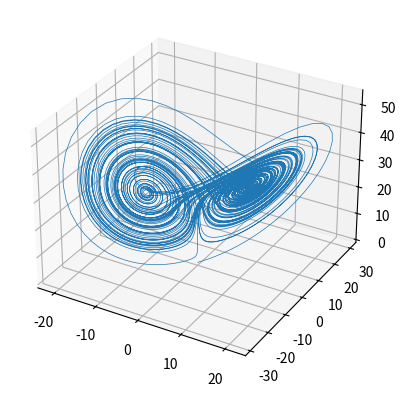

Recreate this plot in Python.
'''
File: lorenz_attractor.py
Project: Lorenz_attractor
File Created: Tuesday, 22nd August 2023 7:35:43 pm
[redacted]
-----
Last Modified: Tuesday, 22nd August 2023 7:35:53 pm
[redacted]
-----
License: MIT License
-----
Description: 
#TODO - REFACTOR CODE, ADD FUNCTIONS, ADD PLOT STYLES, OBTAIN DIFFERENT PLANE PLOTS
#TODO - OBTAIN BIFURCACTION DIAGRAM
'''

# ---------------------------------------------------------------------------- #
#                                   LIBRARIES                                  #
# ---------------------------------------------------------------------------- #
import numpy as np
import matplotlib.pyplot as plt

# ---------------------------------------------------------------------------- #
#                                   CONSTANTS                                  #
# ---------------------------------------------------------------------------- #
MAX_ITERATIONS = 10000

SIGMA = 10  # a
RHO = 28  # b
BETA = 8/3  # c

x = 0.01
y = 0.0
z = 0.0

X = []
Y = []
Z = []
# ---------------------------------------------------------------------------- #
#                                     MAIN                                     #
# ---------------------------------------------------------------------------- #
if __name__ == "__main__":
    for _ in range(MAX_ITERATIONS):
        dt = 0.01  # Time steps

        # Equations
        dx = (SIGMA * (y - x)) * dt
        dy = (x * (RHO - z) - y) * dt
        dz = (x * y - BETA * z) * dt

        x = x + dx
        y = y + dy
        z = z + dz

        X.append(x)
        Y.append(y)
        Z.append(z)
    
    fig = plt.figure()
    ax = fig.add_subplot(projection="3d")

    ax.plot(X, Y, Z, linewidth=0.5)
    plt.savefig("example_lorenz_attractor.png")